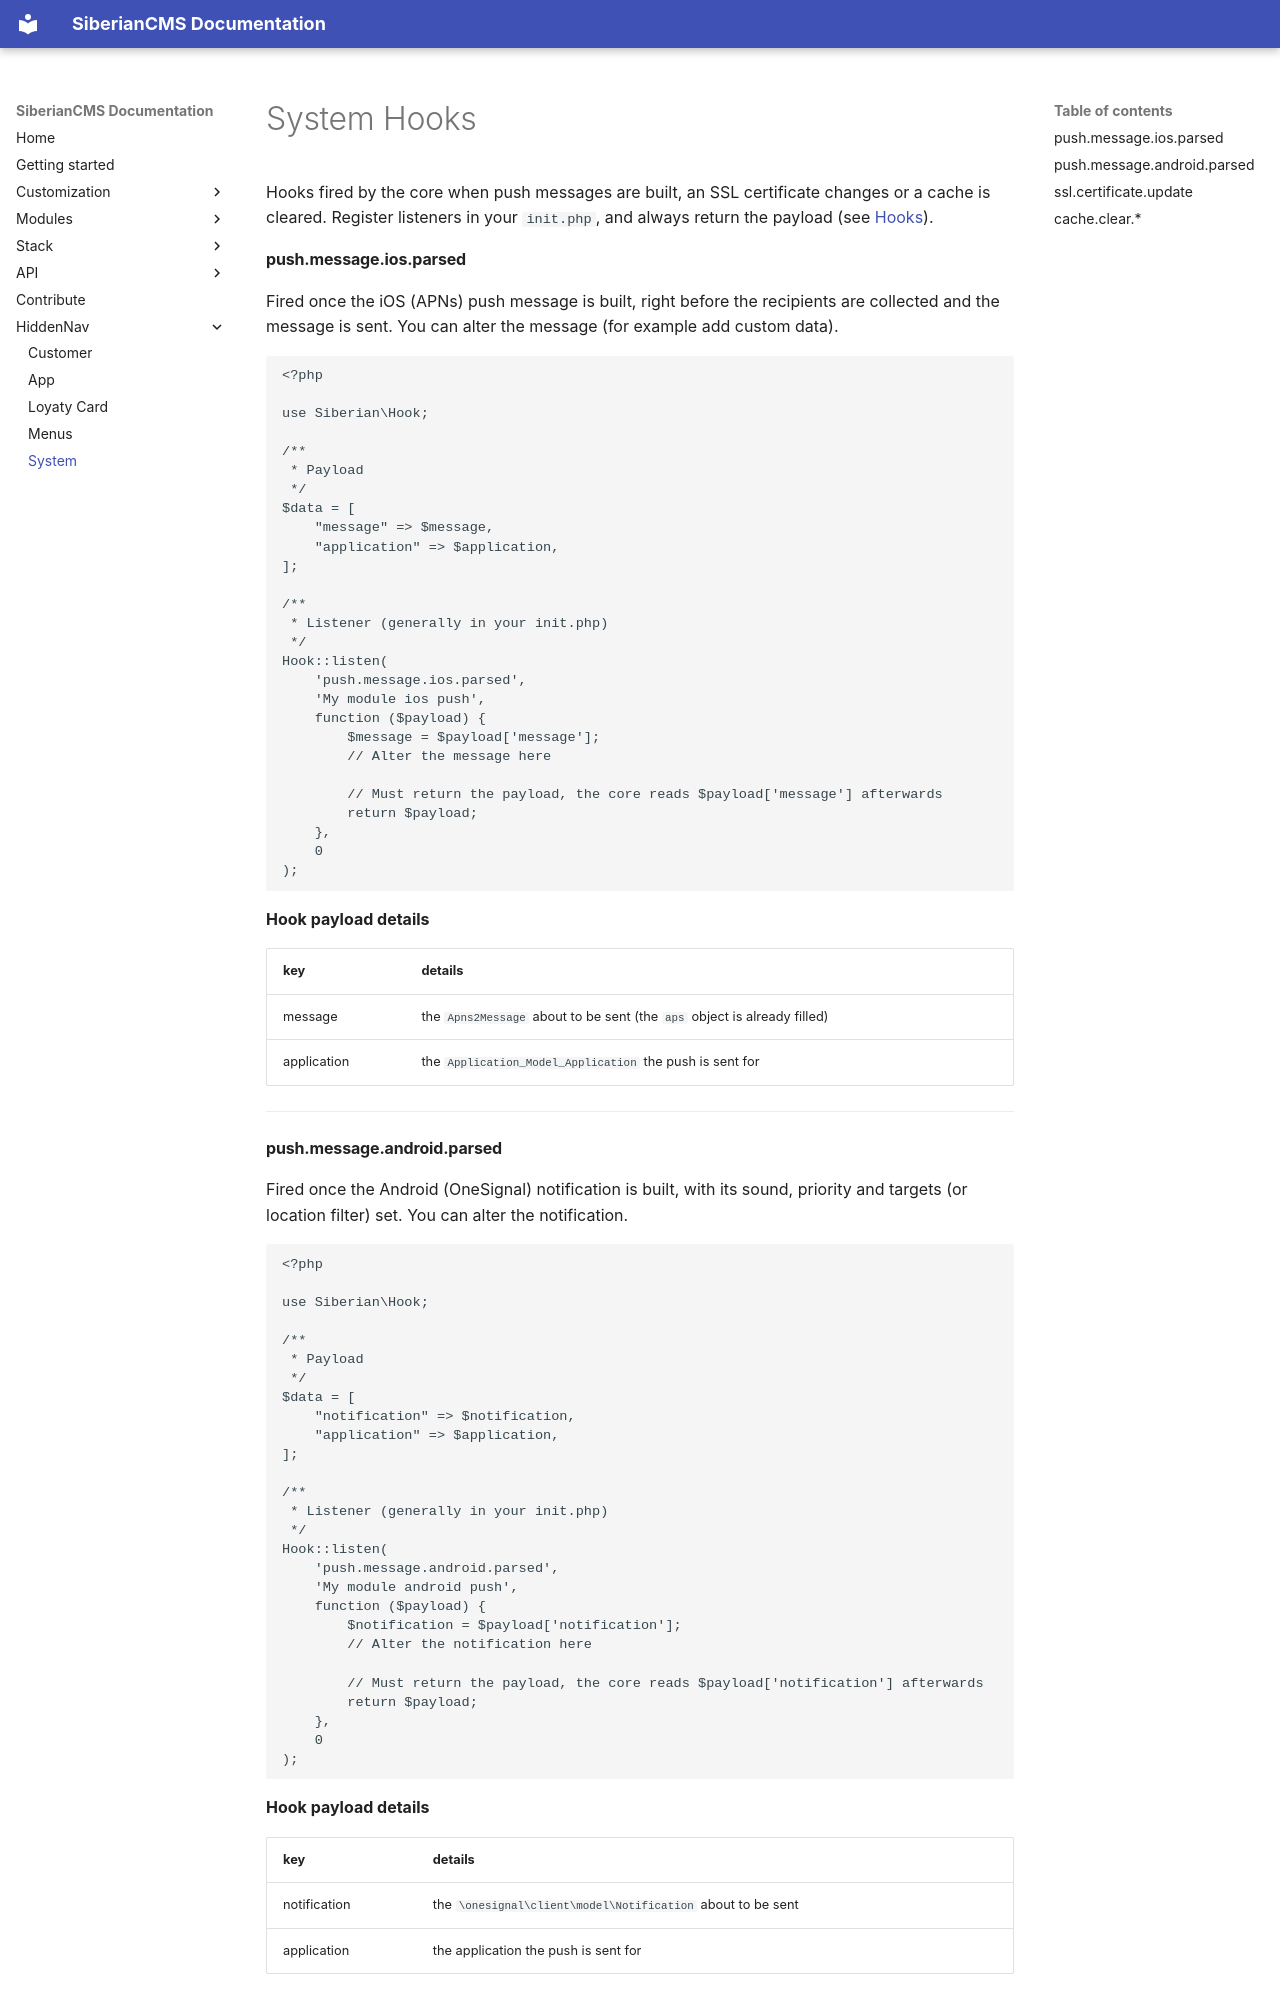

repository: Xtraball/SiberianCMS-Doc · page: module/hooks/system/index.html · generator: mkdocs

# System Hooks

Hooks fired by the core when push messages are built, an SSL certificate changes or a cache is cleared. Register listeners in your `init.php`, and always return the payload (see [Hooks](../hooks)).

#### push.message.ios.parsed

Fired once the iOS (APNs) push message is built, right before the recipients are collected and the message is sent. You can alter the message (for example add custom data).

```php
<?php

use Siberian\Hook;

/**
 * Payload
 */
$data = [
    "message" => $message,
    "application" => $application,
];

/**
 * Listener (generally in your init.php)
 */
Hook::listen(
    'push.message.ios.parsed',
    'My module ios push',
    function ($payload) {
        $message = $payload['message'];
        // Alter the message here

        // Must return the payload, the core reads $payload['message'] afterwards
        return $payload;
    },
    0
);
```

**Hook payload details**

key|details
---|---
message|the `Apns2Message` about to be sent (the `aps` object is already filled)
application|the `Application_Model_Application` the push is sent for

---
